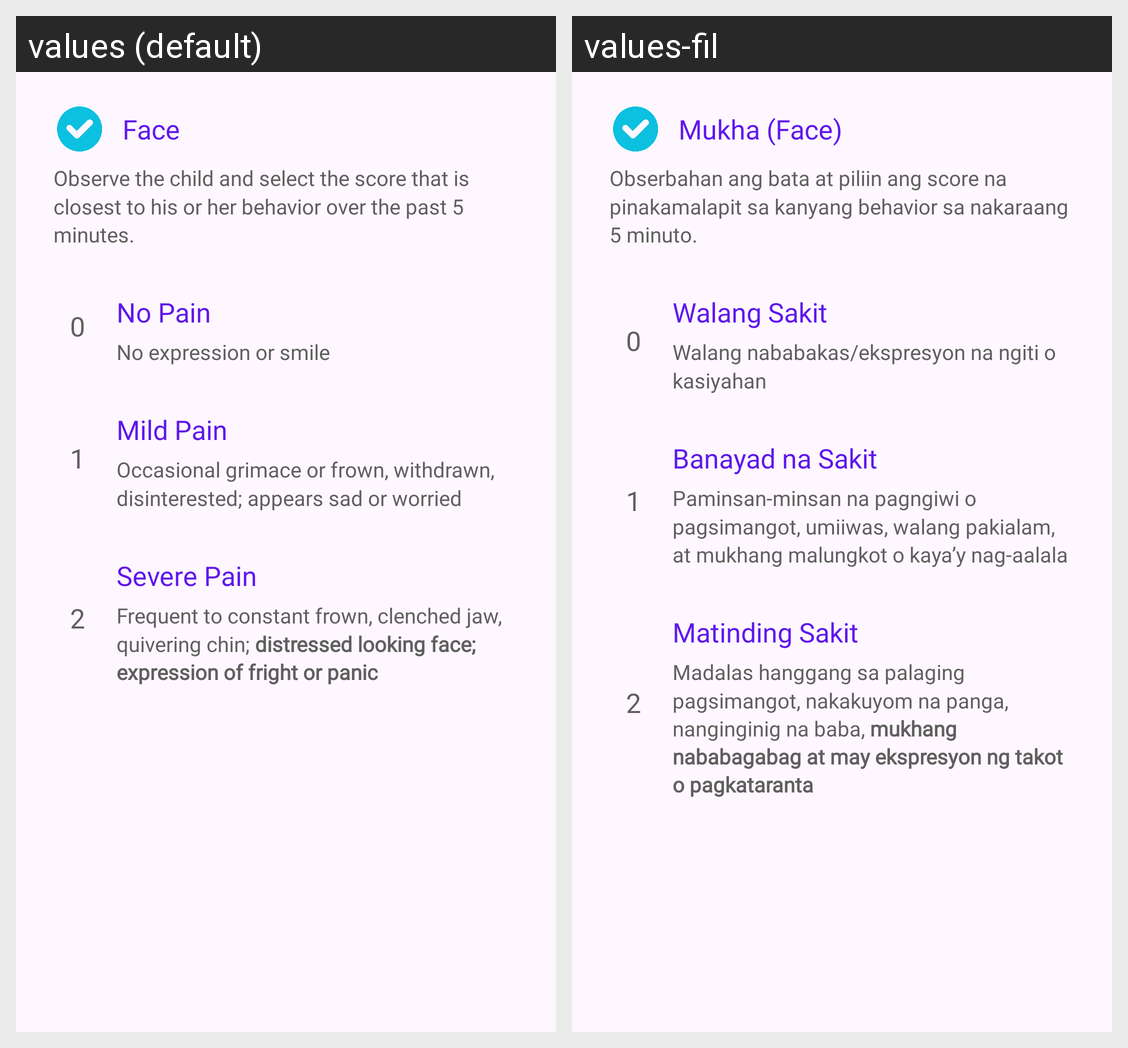

This grid shows one Android layout under two languages. Give, for every string resource on the screen, its name, the default text and each shown locale's text.
Android screen res/layout/fragment_r_flacc_face.xml rendered under 2 locales, left to right: values (default), values-fil. Device: Nexus 5 (rendered at 1080×1920; each locale shown at half size, 540×960, under a caption strip naming it); theme Theme.TahanApp.
Strings drawn on this screen, with the default value and each locale's value (text and hints the layout hard-codes, and strings that could not be matched under every locale, appear in the picture but are not listed):

rflacc_face
  values: Face
  values-fil: Mukha (Face)

rflacc_head_desc
  values: Observe the child and select the score that is closest to his or her behavior over the past 5 minutes.
  values-fil: Obserbahan ang bata at piliin ang score na pinakamalapit sa kanyang behavior sa nakaraang 5 minuto. 

_0
  values: 0
  values-fil: 0  [not translated; the default value is used]

rflacc_score_0
  values: No Pain
  values-fil: Walang Sakit

rflacc_score_0_face
  values: No expression or smile
  values-fil: Walang nababakas/ekspresyon na ngiti o kasiyahan

_1
  values: 1
  values-fil: 1  [not translated; the default value is used]

rflacc_score_1
  values: Mild Pain
  values-fil: Banayad na Sakit

rflacc_score_1_face
  values: Occasional grimace or frown, withdrawn, disinterested; appears sad or worried
  values-fil: Paminsan-minsan na pagngiwi o pagsimangot, umiiwas, walang pakialam, at mukhang malungkot o kaya’y nag-aalala

_2
  values: 2
  values-fil: 2  [not translated; the default value is used]

rflacc_score_2
  values: Severe Pain
  values-fil: Matinding Sakit

rflacc_score_2_face
  values: Frequent to constant frown, clenched jaw, quivering chin; distressed looking face; expression of fright or panic
  values-fil: Madalas hanggang sa palaging pagsimangot, nakakuyom na panga, nanginginig na baba, mukhang nababagabag at may ekspresyon ng takot o pagkataranta
